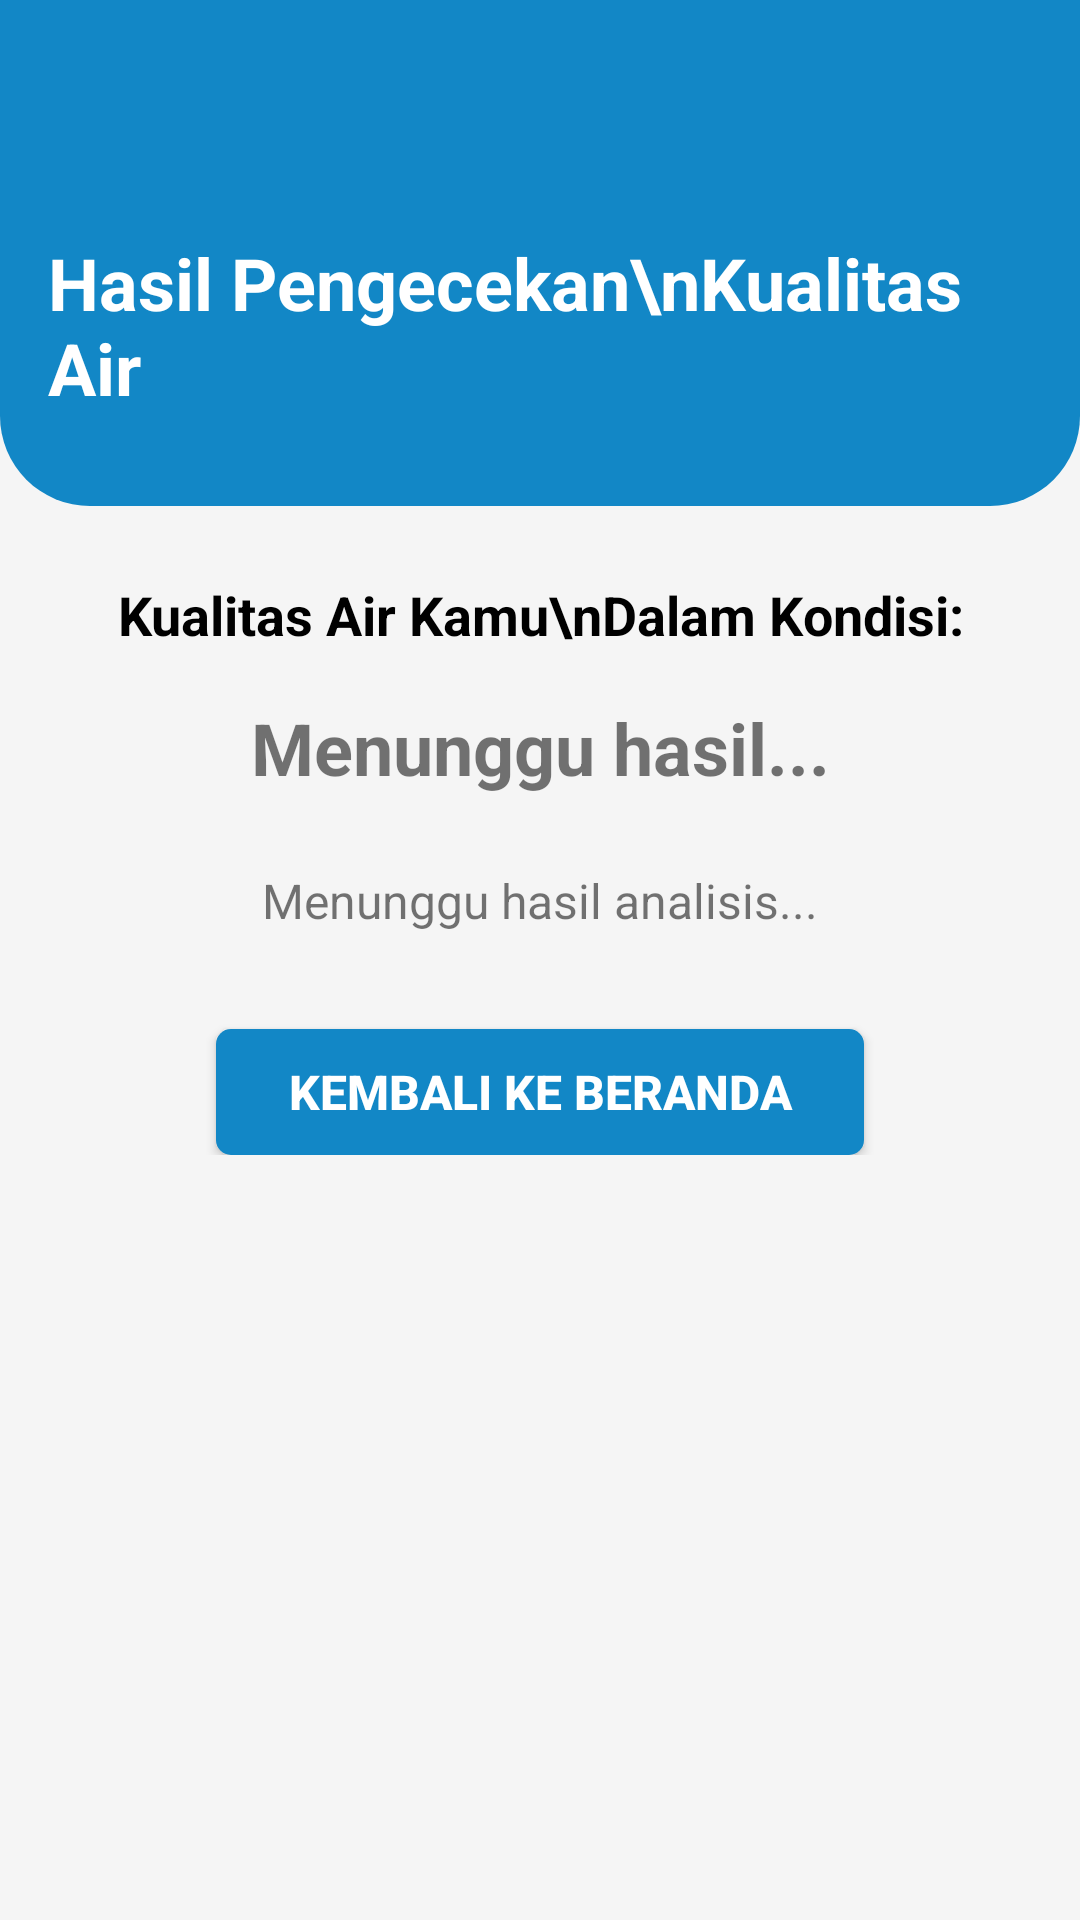

Android layout source for this screen:
<!-- AndroidManifest.xml: application theme Theme.PakuAir -->
<!-- res/layout/activity_hasil_kualitas.xml -->
<?xml version="1.0" encoding="utf-8"?>

<ScrollView xmlns:android="http://schemas.android.com/apk/res/android"
    xmlns:app="http://schemas.android.com/apk/res-auto"
    android:layout_width="match_parent"
    android:layout_height="match_parent"
    android:background="#F5F5F5">

    <LinearLayout
        android:layout_width="match_parent"
        android:layout_height="wrap_content"
        android:orientation="vertical">

        
        <LinearLayout
            android:layout_width="match_parent"
            android:layout_height="wrap_content"
            android:background="@drawable/bg_top_section"
            android:orientation="vertical"
            android:paddingHorizontal="16dp"
            android:paddingVertical="30dp"
            android:paddingBottom="30dp">

            
            <ImageView
                android:id="@+id/backButton"
                android:layout_width="32dp"
                android:layout_height="32dp"
                android:src="@drawable/ic_back_arrow"
                android:padding="4dp"/>

            
            <TextView
                android:layout_width="wrap_content"
                android:layout_height="wrap_content"
                android:layout_marginTop="16dp"
                android:text="Hasil Pengecekan\nKualitas Air"
                android:textColor="#FFFFFF"
                android:textSize="24sp"
                android:textStyle="bold" />
        </LinearLayout>

        <LinearLayout
            android:layout_width="match_parent"
            android:layout_height="wrap_content"
            android:orientation="vertical"
            android:padding="24dp">

            <TextView
                android:id="@+id/resultTextView"
                android:layout_width="match_parent"
                android:layout_height="wrap_content"
                android:text="Kualitas Air Kamu\nDalam Kondisi:"
                android:textAlignment="center"
                android:textSize="18sp"
                android:textStyle="bold"
                android:textColor="@color/black" />

            <TextView
                android:id="@+id/statusTextView"
                android:layout_width="match_parent"
                android:layout_height="wrap_content"
                android:layout_marginTop="16dp"
                android:text="Menunggu hasil..."
                android:textAlignment="center"
                android:textSize="24sp"
                android:textStyle="bold" />

            <TextView
                android:id="@+id/descriptionTextView"
                android:layout_width="match_parent"
                android:layout_height="wrap_content"
                android:layout_marginTop="24dp"
                android:text="Menunggu hasil analisis..."
                android:textAlignment="center"
                android:textSize="16sp"
                android:lineSpacingExtra="4dp" />

            <androidx.appcompat.widget.AppCompatButton
                android:id="@+id/homeBotton"
                android:layout_width="216dp"
                android:layout_height="42dp"
                android:layout_gravity="center_horizontal"
                android:layout_marginTop="32dp"
                android:background="@drawable/bg_button"
                android:text="Kembali ke Beranda"
                android:textSize="16sp"
                android:textStyle="bold"
                android:textColor="@color/white" />
        </LinearLayout>

    </LinearLayout>
</ScrollView>
<!-- resources referenced by this layout -->
<resources>
  <color name="black">#000000</color>
  <color name="white">#FFFFFF</color>
  <!-- drawable bg_button (drawable) -->
  <?xml version="1.0" encoding="utf-8"?>
  
  <shape xmlns:android="http://schemas.android.com/apk/res/android">
      <solid android:color="#1287C6" />
      <corners android:radius="5dp" />
  </shape>
  <!-- drawable bg_top_section (drawable) -->
  <?xml version="1.0" encoding="utf-8"?>
  
  <shape xmlns:android="http://schemas.android.com/apk/res/android">
      <solid android:color="#1287C6" />
      <corners
          android:bottomLeftRadius="30dp"
          android:bottomRightRadius="30dp" />
  </shape>
  <style name="Theme.PakuAir" parent="Theme.MaterialComponents.DayNight.DarkActionBar">
          <item name="colorPrimary">@color/primary</item>
          <item name="colorPrimaryVariant">@color/primary_variant</item>
          <item name="colorOnPrimary">@color/white</item>
          <item name="android:statusBarColor">@color/primary</item>
      </style>
  <color name="primary">#33B5E5</color>
  <color name="primary_variant">#0099CC</color>
</resources>
